Labelled photos from "industrial_defects", an image-classification folder in Shrexshth/GARUDA. The possible labels are: crack, hole, normal, rust, scratch.

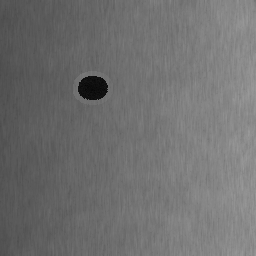
Label: hole

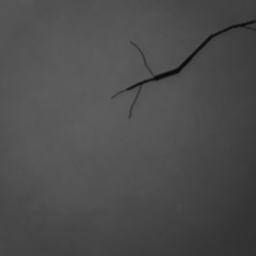
Label: crack

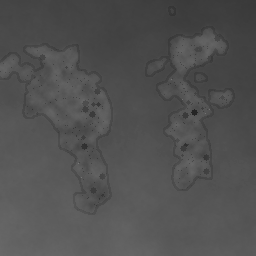
Label: rust

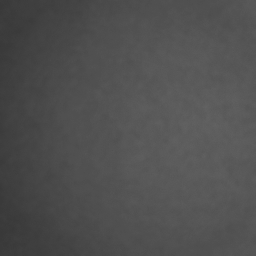
Label: normal

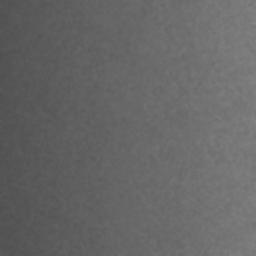
Label: normal

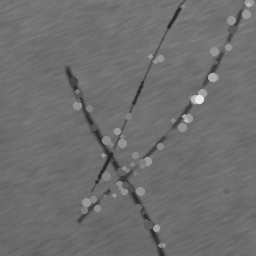
Label: scratch
